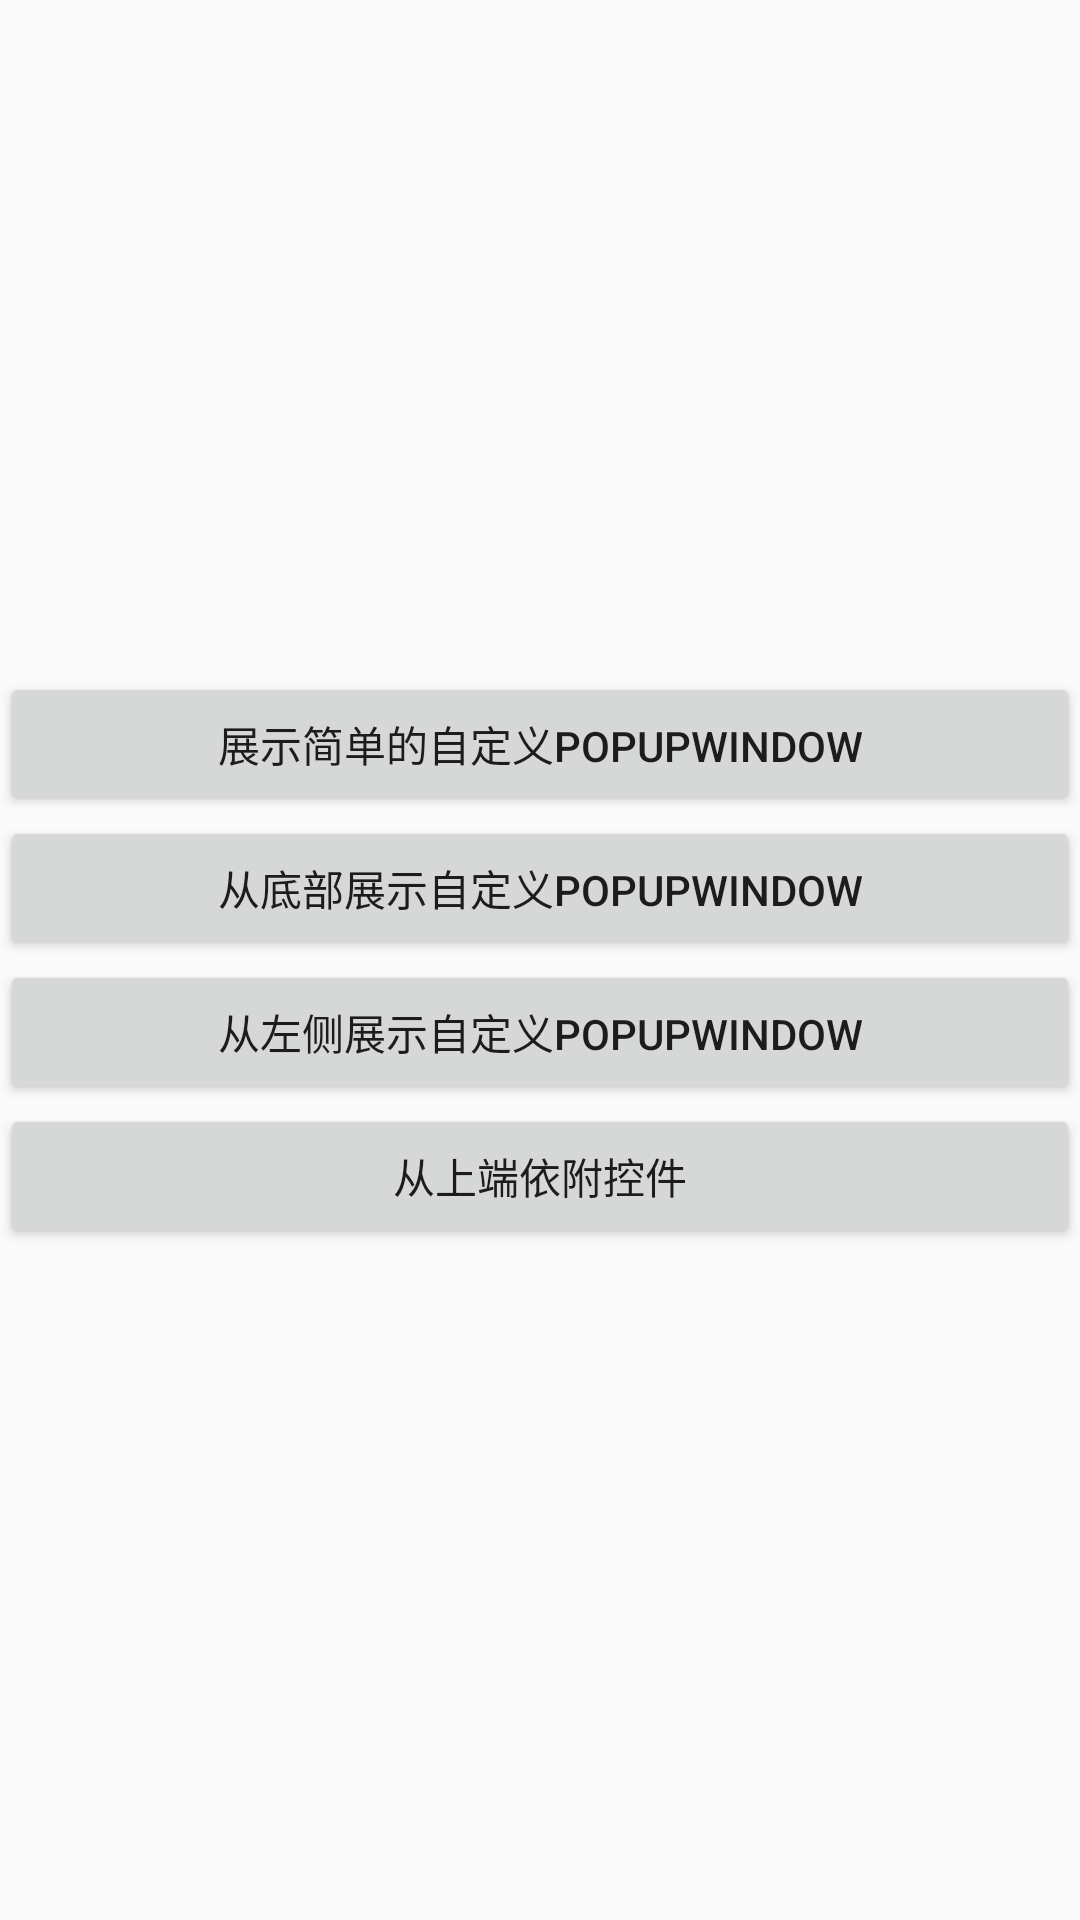

Here is an Android app screen rendered from its layout file. Give the layout XML and the strings, colors and styles it references.
<!-- AndroidManifest.xml: application theme ResourcesStyle -->
<!-- res/layout/fm_popupwindow_simple_popupwindow.xml -->
<?xml version="1.0" encoding="utf-8"?>
<LinearLayout xmlns:android="http://schemas.android.com/apk/res/android"
    android:id="@+id/fm_popupwindowSimplePopupwindow"
    android:layout_width="match_parent"
    android:layout_height="match_parent"
    android:gravity="center_vertical"
    android:orientation="vertical" >
    
    <Button 
        android:id="@+id/btn_showSimplePopupWindow1"
        android:layout_width="match_parent"
        android:layout_height="wrap_content"
        android:text="展示简单的自定义PopupWindow"/>
    <Button 
        android:id="@+id/btn_showSimplePopupWindowFromBottom"
        android:layout_width="match_parent"
        android:layout_height="wrap_content"
        android:text="从底部展示自定义PopupWindow"/>
    <Button 
        android:id="@+id/btn_showSimplePopupWindowFromLeft"
        android:layout_width="match_parent"
        android:layout_height="wrap_content"
        android:text="从左侧展示自定义PopupWindow"/>
    <Button 
        android:id="@+id/btn_showSimplePopupWindowFromBtnTop"
        android:layout_width="match_parent"
        android:layout_height="wrap_content"
        android:text="从上端依附控件"/>

</LinearLayout>
<!-- resources referenced by this layout -->
<resources>
  <style name="ResourcesStyle" parent="AppTheme">
          <item name="mainMenuListBackgroundColor">@color/white</item>
      </style>
  <style name="AppTheme" parent="AppBaseTheme">
          
      </style>
  <color name="white">#FFFFFF</color>
  <style name="AppBaseTheme" parent="Theme.AppCompat.Light">
          
      </style>
</resources>
